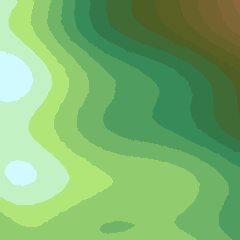

Source data for this figure (header and first rows):
X, Y, pgh
-20.0, 100.0, 0
-20.0, 99.0, 0
-20.0, 98.0, 0
-20.0, 97.0, 0
-20.0, 96.0, 0
-20.0, 95.0, 0
-20.0, 94.0, 0
-20.0, 93.0, 0
-20.0, 92.0, 0
-20.0, 91.0, 0
-20.0, 90.0, 0
-20.0, 89.0, 0
-20.0, 88.0, 0
-20.0, 87.0, 0
-20.0, 86.0, 0
-20.0, 85.0, 0
-20.0, 84.0, 0
-20.0, 83.0, 0
-20.0, 82.0, 0
-20.0, 81.0, 0
-20.0, 80.0, 0
-20.0, 79.0, 0
-20.0, 78.0, 0
-20.0, 77.0, 0
-20.0, 76.0, 0
-20.0, 75.0, 0
-20.0, 74.0, -2.5
-20.0, 73.0, -2.5
-20.0, 72.0, -2.5
-20.0, 71.0, -2.5
-20.0, 70.0, -2.5
-20.0, 69.0, -2.5
-20.0, 68.0, -2.5
-20.0, 67.0, -2.5
-20.0, 66.0, -2.5
-20.0, 65.0, -2.5
-20.0, 64.0, -2.5
-20.0, 63.0, -2.5
-20.0, 62.0, -2.5
-20.0, 61.0, -2.5
-20.0, 60.0, -2.5
-20.0, 59.0, -2.5
-20.0, 58.0, -2.5
-20.0, 57.0, -2.5
-20.0, 56.0, -2.5
-20.0, 55.0, -2.5
-20.0, 54.0, -2.5
-20.0, 53.0, -2.5
-20.0, 52.0, -2.5
-20.0, 51.0, -2.5
-20.0, 50.0, 
-20.0, 49.0, 0
-20.0, 48.0, 0
-20.0, 47.0, 0
-20.0, 46.0, 0
-20.0, 45.0, 0
-20.0, 44.0, 0
-20.0, 43.0, 0
-20.0, 42.0, 0
-20.0, 41.0, 0
... 14,340 more rows
